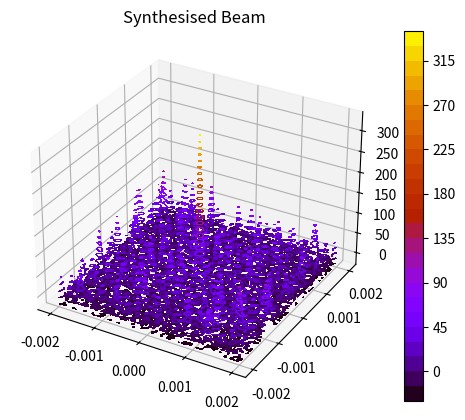
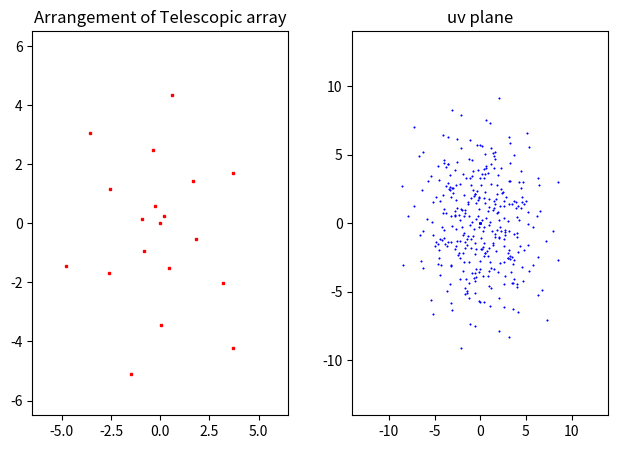
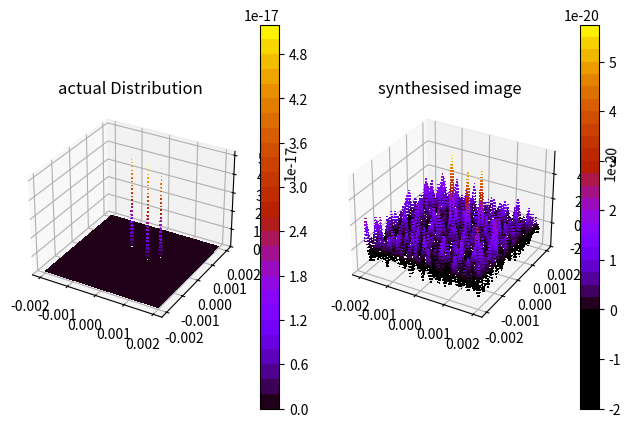
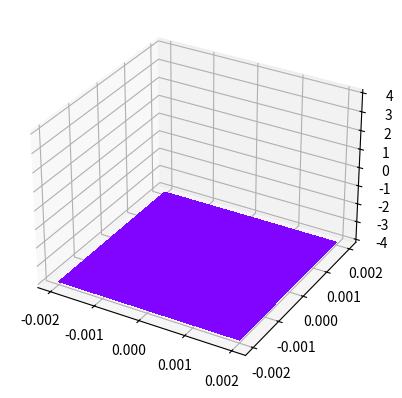
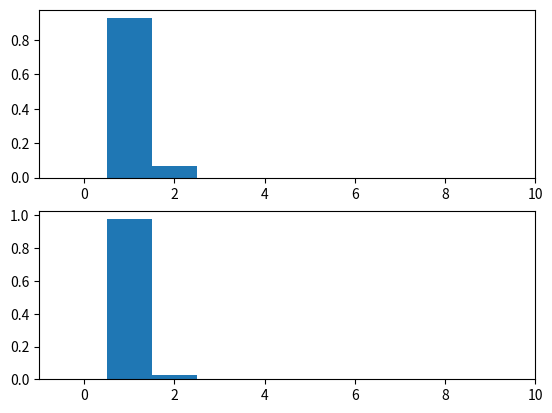

Recreate these plots in Python, in order.
import numpy as np
import matplotlib.pyplot as plt
from mpl_toolkits import mplot3d

#square
#coordinates=[(0,0),(1*0.25,0),(1*0.25,1*0.25),(1*0.25,-1*0.25),(0,1*0.25),(-1*0.25,1*0.25),(-1*0.25,0),(-1*0.25,-1*0.25),(0,-0.25),(3,0),(3,3),(3,-3),(0,3),(-3,3),(-3,0),(-3,3),(0,-3),(-3,-3)]

#Y configuration
#coordinates=[(0, 1), (0.69802, 1.403), (1.60362, 1.92585), (2.60862, 2.50609), (3.68415, 3.12705), (4.81537, 3.78016), (5.99304, 4.46008), (-0.69802, 1.403), (-1.60362, 1.92585), (-2.60862, 2.50609), (-3.68415, 3.12705), (-4.81537, 3.78016), (-5.99304, 4.46008), (-0.0, 0.194), (-0.0, -0.8517), (-0.0, -2.01218), (-0.0, -3.25409), (-0.0, -4.56031), (-0.0, -5.92017)]

#Circular concentric1
'''coordinates=[(0,0),(1,0),(0,1),(-1,-1),(0.5,-1)]
for theta in np.arange(0,2*np.pi,2*np.pi/9):
       coordinates.append((6*np.cos(theta),6*np.sin(theta)))
for theta in np.arange(0,2*np.pi,2*np.pi/5):
       coordinates.append((4*np.cos(theta),4*np.sin(theta)))'''

j=[1,2,3,5,7,11,13,17,19,23,29,31,37,41,43,47,53,59,61]
coordinates=[]
for p in range(19):
       coordinates.append((p*np.cos(p)/3.2,p*np.sin(p)/3.2))
                          
#Circular
'''coordinates=[(0,0)]
for theta in np.arange(0,2*np.pi,2*np.pi/19):
       coordinates.append((6*np.cos(theta),6*np.sin(theta)))'''

#semi-circle
'''coordinates=[(0,0)]
for theta in np.arange(0,np.pi+np.pi/17,np.pi/17):
       e=1
       A=6
       coordinates.append((A*np.cos(theta),A*np.sin(theta)))'''

#random
#coordinates=[(5.93, -2.49), (5.15, -1.39), (4.52, 0.06), (-1.62, 3.07), (2.67, 2.29), (-4.43, -5.39), (-1.06, -1.85), (-4.2, 2.18), (2.58, 1.08), (3.34, -2.59), (5.74, 3.83), (4.55, -2.94), (4.2, 2.1), (2.07, 0.66), (3.9, 1.01), (-4.0, -5.43), (-0.32, -2.12), (0.1, 1.37), (1.84, 4.74)]
# creating list to store values of u,v
uvplane=[]

#setting plot parameters
plt.figure(1)
ax=plt.axes(projection='3d')
plt.figure(2)
axes2=plt.axes([0.05,0.1,0.4,0.8],xlim=(-6.5,6.5),ylim=(-6.5,6.5))
axes3=plt.axes([0.55,0.1,0.4,0.8],xlim=(-14,14),ylim=(-14,14))
no_of_tel=0

for x1,y1 in coordinates:
       #counting number of telescopes
       no_of_tel+=1

       # plotting location of telescope
       axes2.plot(x1,y1,'rs',markersize=2)
       
       for x2,y2 in coordinates:
              y=(y1-y2)
              x=(x1-x2)

              # step size for snapshot 
              h=np.pi/8

              # setting u and v list for plotting
              uplane=[]
              vplane=[]

              # declination
              delta=np.pi/4

              # lattitude
              theta=np.pi/6

              # number of snapshots
              snapshot=0
              
              # calculating values of u,v with earth rotation
              
              for phi in np.arange(0,h,h):
                   #adding number of snapshots  
                   snapshot+=1

                   #calculating u and v from X, Y in telescopes and declination and hour angle
                   v=y*(np.cos(theta)*np.cos(phi)*np.sin(delta)+np.cos(delta)*np.sin(theta))+x*np.sin(phi)*np.sin(delta)
                   u=-y*np.cos(theta)*np.sin(phi)+x*np.cos(phi)

                   # appending it to u-plane and v-plane
                   uplane.append(u)
                   vplane.append(v)

                   # multiplying by 1000 for wavelength = 0.1 m  and unit of 100m 
                   u=1000*u
                   v=1000*v

                   # adding u,v coordinate to list
                   uvplane.append((u,v))

              # plotting uv line for 1 pair
              axes3.plot(uplane,vplane,"bs-",markersize=0.5,linewidth=0.3)

# removing zeros from uv plane
for j in range(no_of_tel*snapshot):
       uvplane.remove((0,0))
####del
print(no_of_tel)
       
#axes2.grid()
#axes3.grid()
       
# defining exp(i*2pi(ux+vy))
def z(u,v):
    l=np.arange(l_min,l_max+h,h)
    m=np.arange(m_min,m_max+h,h)
    X,Y=np.meshgrid(l,m)
    y=np.exp(2*np.pi*(complex(0,1))*(-u*X-v*Y))
    return y

# setting limits of lm plane
l_min=-2*(10**-3)
l_max=2*(10**-3)
m_min=-2*(10**-3)
m_max=2*(10**-3)
h=10**-5
delta_v=12.5*(10**6)
R=377
kb=1.38*(10**-23)
Tb=585
Ao=np.pi*(4.5**2)
lambda1=0.1
def zz(x,y):
       d=x**2+y**2
       if d<10**-6 and d>0.64*(10**-6):
              return float(1)
       else:
              return float(0)
              
#defining actual brightness distribution
def I(l,m):
     return (kb*Tb*Ao/(lambda1**2))*(np.exp(1000*(10**6)*(-(l-lo)**2-(m-mo)**2))+np.exp(-1000*(10**6)*(((l-l1)**2+(m-m1)**2)))+np.exp(-1000*(10**6)*(((l-l2)**2+(m-m2)**2))))
 
#creating  dictionary to store response of each uv pair
w={}

#setting l amd m axis
l=np.arange(l_min,l_max+h,h)
m=np.arange(m_min,m_max+h,h)

#setting arrays for image , synthesised beam and meshgrid
s=np.size(m)
image=np.zeros((s,s))
Sbeam=np.zeros((s,s))
X,Y=np.meshgrid(l,m)
Noise_image=np.zeros((s,s))
# adding elements in actual brightness distribution
lo=0.4*(10**-3)
mo=0.2*(10**-3)
l1=-0.4*(10**-3)
m1=0.6*(10**-3)
l2=0.7*(10**-3)
m2=0.5*(10**-3)

#weight
weight={}

# list for evaluation of overlappig of 
overlap1=[]
overlap2=[]
for u,v in uvplane:
    c1=0
    c2=0
    for u1,v1 in uvplane:
        if ((u-u1)**2+(v-v1)**2)<8100:
            c1=c1+1
        if ((u-u1)**2+(v-v1)**2)<2025:
            c2=c2+1
    overlap1.append(c1)
    overlap2.append(c2)

    # adding element to weight dictionary
    weight[(u,v)]=1
    
# adding noise

noise_temp=60
noise_stddev=6.98*(10**-16)
noise_mean=0

Act_image=I(X,Y)
for u,v in uvplane:
    exponent=z(-u,-v)
    # calculating response
    noise_response=(np.random.normal(0,noise_stddev)/(R*delta_v))

           # response of uv pair 
    w[(u,v)]=(np.sum(Act_image*z(u,v)))*h*h+ noise_response

    # creating image from response
    image=image+(exponent*(w[(u,v)]/(weight[(u,v)]*2*np.pi)))*8100

    #creating noise image from noise response
    #Noise_image=Noise_image+(exponent*(noise_response/(weight[(u,v)]*2*np.pi)))*8100
    
    #creating synthesised beam
    Sbeam=Sbeam+(exponent/(weight[(u,v)]))

# parametrs/outputs for evaluation in noise reduction of configurations
power=(image.real**2)
output1=np.std(Noise_image.real)
output2=np.max(Noise_image.real)
output3=np.min(Noise_image.real)
output4=output2-output3
print('mean noise deviation is {}, max is {}, min is {}, bound is {}, max of image is {} '.format(output1,output2,output3,output4,np.max(image.real)))

#plotting synthesised beam
surf=ax.contourf(X,Y,Sbeam.real,30,cmap='gnuplot')
plt.sca(ax)
plt.colorbar(surf)
ax.set_title('Synthesised Beam')

# settig labels of telescope arrangement plot
axes2.set_title('Arrangement of Telescopic array')
axes3.set_title('uv plane')
axes3.xaxis.set_label('u')
axes3.yaxis.set_label('v')

# setting plot for image analysis
plt.figure(3)
axesf=plt.axes([0.05,0.1,0.45,0.8],projection='3d')
axesf2=plt.axes([0.55,0.1,0.45,0.8],projection='3d')
axesf.set_title('actual Distribution')
axesf2.set_title('synthesised image')
plot1=axesf.contourf(X,Y,Act_image,30,cmap='gnuplot')
plt.sca(axesf)
plt.colorbar(plot1)
plot2=axesf2.contourf(X,Y,image.real,30,cmap='gnuplot',vmin=0)
plt.sca(axesf2)
plt.colorbar(plot2)
power=(Sbeam.real)**2

# setting plot for noise image analysis
plt.figure()
ax5=plt.axes(projection='3d')
noise_ax=plt.contourf(X,Y,Noise_image.real,30,cmap='gnuplot')

# creating plot for overlapping analysis
plt.figure()
plt.subplot(211)
a,bb,cc=plt.hist(overlap1,np.arange(-0.5,10,1),density=True)
print(a)
plt.subplot(212)
a1,bb,cc=plt.hist(overlap2,np.arange(-0.5,10,1),density=True)
print(a1)
plt.show()


